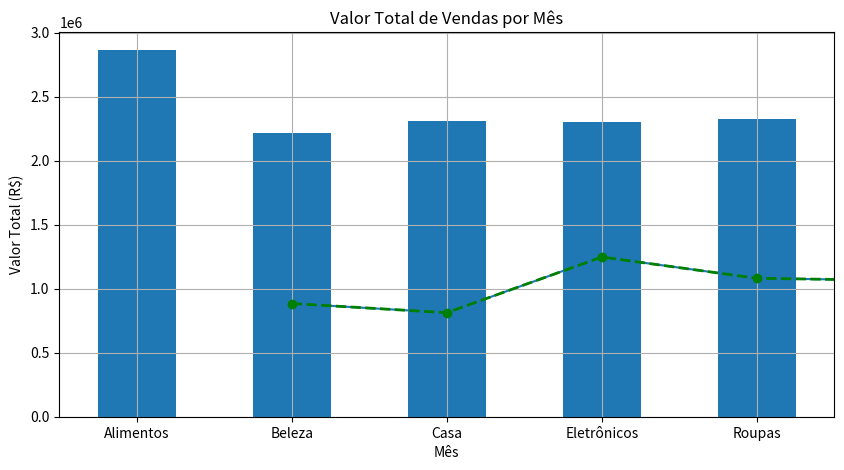

This chart was generated by the following Python code:
# Importando as bibliotecas
import pandas as pd
import numpy as np
import matplotlib.pyplot as plt

# Configurando o matplotlib para mostrar gráficos no notebook
%matplotlib inline

# Para ignorar os avisos desnecessários
import warnings
warnings.filterwarnings('ignore')

# Criando um dataset de exemplo
np.random.seed(42)  # Para garantir reprodutibilidade

# Criando dados de exemplo
datas = pd.date_range(start='2023-01-01', end='2023-12-31', freq='D')
categorias = ['Eletrônicos', 'Roupas', 'Alimentos', 'Casa', 'Beleza']
produtos = {
    'Eletrônicos': ['Smartphone', 'Laptop', 'Tablet', 'Fones de ouvido', 'Smart TV'],
    'Roupas': ['Camiseta', 'Calça', 'Vestido', 'Sapato', 'Jaqueta'],
    'Alimentos': ['Arroz', 'Feijão', 'Óleo', 'Açúcar', 'Café'],
    'Casa': ['Sofá', 'Mesa', 'Cadeira', 'Cama', 'Armário'],
    'Beleza': ['Shampoo', 'Condicionador', 'Sabonete', 'Perfume', 'Hidratante']
}
regioes = ['Norte', 'Nordeste', 'Centro-Oeste', 'Sudeste', 'Sul']
estados = {
    'Norte': ['AM', 'PA', 'RO', 'RR', 'AC'],
    'Nordeste': ['BA', 'PE', 'CE', 'MA', 'PB'],
    'Centro-Oeste': ['DF', 'GO', 'MT', 'MS'],
    'Sudeste': ['SP', 'RJ', 'MG', 'ES'],
    'Sul': ['PR', 'SC', 'RS']
}
canais = ['Online', 'Loja Física', 'Aplicativo', 'Telefone']

# Gerando 1000 registros aleatórios
n_registros = 1000
data_vendas = []

for _ in range(n_registros):
    data = np.random.choice(datas)
    categoria = np.random.choice(categorias)
    produto = np.random.choice(produtos[categoria])
    regiao = np.random.choice(regioes)
    estado = np.random.choice(estados[regiao])
    canal = np.random.choice(canais)
    valor = round(np.random.uniform(10, 5000), 2)  # Valor entre R$10 e R$5000
    quantidade = np.random.randint(1, 10)  # Entre 1 e 9 itens
    avaliacao = np.random.randint(1, 6)  # Avaliação de 1 a 5 estrelas
    
    data_vendas.append({
        'data': data,
        'categoria': categoria,
        'produto': produto,
        'regiao': regiao,
        'estado': estado,
        'canal_venda': canal,
        'valor_venda': valor,
        'quantidade': quantidade,
        'avaliacao': avaliacao
    })

# Criando o DataFrame
df_vendas = pd.DataFrame(data_vendas)
df_vendas['data'] = df_vendas['data'].astype('object')

# Salvando como CSV para uso futuro
df_vendas.to_csv('dados_vendas.csv', index=False)

# Visualizando as primeiras linhas
df_vendas.head()

# Visualizando as primeiras linhas com head()
print("Primeiras 5 linhas do DataFrame:")
df_vendas.head()

# Visualizando as últimas linhas com tail()
print("Últimas 5 linhas do DataFrame:")
df_vendas.tail()

# Verificando o formato do DataFrame (linhas, colunas) com shape
print(f"Formato do DataFrame: {df_vendas.shape}")
print(f"Número de linhas: {df_vendas.shape[0]}")
print(f"Número de colunas: {df_vendas.shape[1]}")

print("Nomes das colunas:")
print(df_vendas.columns.tolist())

# Verificando informações sobre o DataFrame com info()
print("Informações do DataFrame:")
df_vendas.info()

# Estatísticas descritivas com describe()
print("Estatísticas descritivas:")
df_vendas.describe()

# Contagem de valores únicos com nunique()
print("Número de valores únicos em cada coluna:")
df_vendas.nunique()

# Verificando valores únicos em uma coluna categórica
print("Categorias únicas:")
df_vendas['categoria'].unique()

# Contando ocorrências de cada valor
print("Contagem de cada categoria:")
df_vendas['categoria'].value_counts()

print("Valores nulos em cada coluna:")
df_vendas.isnull().sum()

# SEU CÓDIGO AQUI

# SEU CÓDIGO AQUI

# SEU CÓDIGO AQUI

# SEU CÓDIGO AQUI

# SEU CÓDIGO AQUI

# Selecionando uma única coluna (retorna uma Series)
valores_venda = df_vendas['valor_venda']
print("Primeiros 5 valores da coluna 'valor_venda':")
valores_venda.head()

print(f"Tipo de dados: {type(valores_venda)}")

# Selecionando múltiplas colunas (retorna um DataFrame)
selecao = df_vendas[['produto', 'valor_venda', 'quantidade']]

print("Primeiras 5 linhas das colunas selecionadas:")
selecao.head()

print(f"Tipo de dados: {type(selecao)}")

# Filtragem básica: vendas com valor acima de 1000
vendas_altas = df_vendas[df_vendas['valor_venda'] > 1000]
print(f"Número de vendas com valor acima de R$1000: {len(vendas_altas)}")

print("Primeiras 5 vendas com valor acima de R$1000:")
vendas_altas.head()

# Filtrando com múltiplas condições usando operadores lógicos & (AND) e | (OR)

# Vendas de Eletrônicos na região Sul
vendas_eletronicos_sul = df_vendas[(df_vendas['categoria'] == 'Eletrônicos') & 
                                   (df_vendas['regiao'] == 'Sul')]
print(f"Número de vendas de Eletrônicos na região Sul: {len(vendas_eletronicos_sul)}")

print("Primeiras 5 vendas de Eletrônicos na região Sul:")
vendas_eletronicos_sul.head()

# Filtrando com OR lógico

# Vendas muito altas (>3000) ou com avaliação máxima (5)
vendas_premium = df_vendas[(df_vendas['valor_venda'] > 3000) | 
                          (df_vendas['avaliacao'] == 5)]

print(f"Número de vendas premium: {len(vendas_premium)}")

print("Primeiras 5 vendas premium:")
vendas_premium.head()

# Usando isin() para filtrar com uma lista de valores

# Vendas nas regiões Sul e Sudeste
regioes_sul_sudeste = ['Sul', 'Sudeste']
vendas_sul_sudeste = df_vendas[df_vendas['regiao'].isin(regioes_sul_sudeste)]

print(f"Número de vendas nas regiões Sul e Sudeste: {len(vendas_sul_sudeste)}")

print("Primeiras 5 vendas nas regiões Sul e Sudeste:")
vendas_sul_sudeste.head()

# Usando between() para filtrar valores em um intervalo

# Vendas com valor entre 1000 e 2000
vendas_1000_2000 = df_vendas[df_vendas['valor_venda'].between(1000, 2000)]

print(f"Número de vendas entre R$1000 e R$2000: {len(vendas_1000_2000)}")

print("Primeiras 5 vendas entre R$1000 e R$2000:")
vendas_1000_2000.head()

# SEU CÓDIGO AQUI

# SEU CÓDIGO AQUI

# SEU CÓDIGO AQUI

# SEU CÓDIGO AQUI

# SEU CÓDIGO AQUI

# Ordenando por uma coluna em ordem crescente (padrão)
df_ordenado_crescente = df_vendas.sort_values('valor_venda')

print("5 vendas com os menores valores:")
df_ordenado_crescente.head()

# Ordenando por uma coluna em ordem decrescente
df_ordenado_decrescente = df_vendas.sort_values('valor_venda', ascending=False)

print("5 vendas com os maiores valores:")
df_ordenado_decrescente.head()

# Ordenando por múltiplas colunas

# Primeiro por categoria (A-Z) e depois por valor_venda (maior para menor)
df_ordenado_multi = df_vendas.sort_values(['categoria', 'valor_venda'], 
                                         ascending=[True, False])

print("Ordenação por categoria e depois por valor (decrescente):")
df_ordenado_multi.head(10)

# Definindo uma coluna como índice
df_indexado = df_vendas.set_index('data')

print("DataFrame com 'data' como índice:")
df_indexado.head()

# Resetando o índice para voltar ao formato original
df_reset = df_indexado.reset_index()

print("DataFrame após reset do índice:")
df_reset.head()

# Acessando dados através do índice
# (Importante: assumindo que 'data' ainda é o índice)
print("Vendas em uma data específica:")
try:
    data_exemplo = df_indexado.index[0]  # Pegando a primeira data como exemplo
    print(f"Vendas em {data_exemplo}:")
    display(df_indexado.loc[data_exemplo])
except:
    print("Certifique-se de que o DataFrame está indexado por 'data'")

# SEU CÓDIGO AQUI

# SEU CÓDIGO AQUI

# SEU CÓDIGO AQUI

# SEU CÓDIGO AQUI

# SEU CÓDIGO AQUI

# Calculando a média (mean) de uma coluna
media_valor = df_vendas['valor_venda'].mean()
print(f"Valor médio de venda: R${media_valor:.2f}")

# Calculando a soma (sum) de uma coluna
total_vendas = df_vendas['valor_venda'].sum()
print(f"Valor total de vendas: R${total_vendas:.2f}")

# Calculando o mínimo (min) e máximo (max)
min_valor = df_vendas['valor_venda'].min()
max_valor = df_vendas['valor_venda'].max()

print(f"Menor valor de venda: R${min_valor:.2f}")
print(f"Maior valor de venda: R${max_valor:.2f}")

# Calculando a mediana (median / 50º percentil)
mediana_valor = df_vendas['valor_venda'].median()
print(f"Valor mediano de venda: R${mediana_valor:.2f}")

# Calculando outros percentis
percentil_25 = df_vendas['valor_venda'].quantile(0.25)
percentil_75 = df_vendas['valor_venda'].quantile(0.75)

print(f"25º percentil do valor de venda: R${percentil_25:.2f}")
print(f"75º percentil do valor de venda: R${percentil_75:.2f}")

# Calculando o desvio padrão (std) e variância (var)
desvio_padrao = df_vendas['valor_venda'].std()
variancia = df_vendas['valor_venda'].var()

print(f"Desvio padrão do valor de venda: R${desvio_padrao:.2f}")
print(f"Variância do valor de venda: R${variancia:.2f}")

# Calculando a média por categoria
media_por_categoria = df_vendas.groupby('categoria')['valor_venda'].mean()

print("Valor médio de venda por categoria:")
media_por_categoria

# Calculando múltiplas estatísticas por categoria
stats_por_categoria = df_vendas.groupby('categoria')['valor_venda'].agg(['count', 'mean', 'min', 'max'])

print("Estatísticas por categoria:")
stats_por_categoria

# Renomeando as colunas para melhor legibilidade
stats_por_categoria.columns = ['Contagem', 'Média', 'Mínimo', 'Máximo']

print("Estatísticas por categoria (colunas renomeadas):")
stats_por_categoria

# SEU CÓDIGO AQUI

# SEU CÓDIGO AQUI

# SEU CÓDIGO AQUI

# SEU CÓDIGO AQUI

# SEU CÓDIGO AQUI

# Exemplo básico: agrupando por categoria e calculando a média de valor_venda
media_por_categoria = df_vendas.groupby('categoria')['valor_venda'].mean()
print("Valor médio de venda por categoria:")
media_por_categoria

# Visualizando o tipo de dados retornado
print(f"Tipo de dados: {type(media_por_categoria)}")

# Contagem de vendas por região
contagem_por_regiao = df_vendas.groupby('regiao')['valor_venda'].count()

print("Número de vendas por região:")
contagem_por_regiao

# Soma do valor de vendas por região
soma_por_regiao = df_vendas.groupby('regiao')['valor_venda'].sum()

print("Valor total de vendas por região:")
soma_por_regiao

# Calculando múltiplas estatísticas simultaneamente
stats_por_regiao = df_vendas.groupby('regiao')['valor_venda'].agg(['count', 'sum', 'mean', 'min', 'max'])

print("Estatísticas completas por região:")
stats_por_regiao

# Agrupando por região e categoria
vendas_regiao_categoria = df_vendas.groupby(['regiao', 'categoria'])['valor_venda'].sum()

print("Total de vendas por região e categoria:")
vendas_regiao_categoria

# Convertendo para um formato mais legível (tabela pivô)
vendas_pivot = vendas_regiao_categoria.unstack()

print("Tabela pivô de vendas por região e categoria:")
vendas_pivot

# Aplicando diferentes funções a diferentes colunas
agg_multiplas_colunas = df_vendas.groupby('categoria').agg({
    'valor_venda': ['sum', 'mean'],
    'quantidade': ['sum', 'mean'],
    'avaliacao': 'mean'
})

print("Agregações múltiplas por categoria:")
agg_multiplas_colunas

# Achatando os níveis de índice das colunas para facilitar o acesso
agg_multiplas_colunas.columns = ['Valor Total', 'Valor Médio', 'Quantidade Total', 'Quantidade Média', 'Avaliação Média']

print("Com colunas renomeadas:")
agg_multiplas_colunas

# SEU CÓDIGO AQUI

# SEU CÓDIGO AQUI

# SEU CÓDIGO AQUI

# SEU CÓDIGO AQUI

# SEU CÓDIGO AQUI

# Verificando o tipo de dado da coluna 'data'
print(f"Tipo de dado da coluna 'data': {df_vendas['data'].dtype}")

# Convertendo a coluna 'data' para datetime
df_vendas['data'] = pd.to_datetime(df_vendas['data'])
print(f"Novo tipo de dado da coluna 'data': {df_vendas['data'].dtype}")

# Extraindo componentes da data
df_vendas['ano'] = df_vendas['data'].dt.year
df_vendas['mes'] = df_vendas['data'].dt.month
df_vendas['dia'] = df_vendas['data'].dt.day
df_vendas['dia_semana'] = df_vendas['data'].dt.day_name()

# Visualizando as novas colunas
print("Primeiras linhas com as novas colunas de data:")
df_vendas[['data', 'ano', 'mes', 'dia', 'dia_semana']].head()

# Criando uma coluna de valor total (valor_venda * quantidade)
df_vendas['valor_total'] = df_vendas['valor_venda'] * df_vendas['quantidade']

# Criando uma coluna de desconto (10% do valor_venda)
df_vendas['desconto'] = df_vendas['valor_venda'] * 0.1

# Criando uma coluna de valor com desconto
df_vendas['valor_com_desconto'] = df_vendas['valor_venda'] - df_vendas['desconto']

# Visualizando as novas colunas
print("Primeiras linhas com as novas colunas calculadas:")
df_vendas[['valor_venda', 'quantidade', 'valor_total', 'desconto', 'valor_com_desconto']].head()

# Definindo uma função para categorizar o valor da venda
def categorizar_valor(valor):
    if valor < 100:
        return 'Baixo'
    elif valor < 1000:
        return 'Médio'
    else:
        return 'Alto'

# Aplicando a função à coluna 'valor_venda' para criar a coluna 'faixa_preco'
df_vendas['faixa_preco'] = df_vendas['valor_venda'].apply(categorizar_valor)
df_vendas[['valor_venda', 'faixa_preco']].head()

# Definindo uma função para categorizar a quantidade
def categorizar_quantidade(qtd):
    if qtd <= 2:
        return 'Pequeno'
    elif qtd <= 5:
        return 'Médio'
    else:
        return 'Grande'

# Aplicando a função à coluna 'quantidade'
df_vendas['tamanho_pedido'] = df_vendas['quantidade'].apply(categorizar_quantidade)
df_vendas[['quantidade', 'tamanho_pedido']].head()

# Visualizando as novas colunas categóricas
print("Primeiras linhas com as novas colunas categóricas:")
df_vendas[['valor_venda', 'faixa_preco', 'quantidade', 'tamanho_pedido']].head()

# Verificando a contagem de cada categoria
print("Contagem por faixa de preço:")
df_vendas['faixa_preco'].value_counts()

print("Contagem por tamanho de pedido:")
df_vendas['tamanho_pedido'].value_counts()

# SEU CÓDIGO AQUI

# SEU CÓDIGO AQUI

# SEU CÓDIGO AQUI

# SEU CÓDIGO AQUI

# SEU CÓDIGO AQUI

# Agrupando vendas por mês
vendas_mensais = df_vendas.groupby('mes')['valor_total'].sum()

# Criando um simples gráfico de linha
vendas_mensais.plot(kind='line') # O parâmetro 'kind' especifica qual tipo de gráfico queremos, nesse caso, linha (line)
plt.title('Valor Total de Vendas por Mês') # Título do gráfico
plt.xlabel('Mês') # Rótulo do eixo x
plt.ylabel('Valor Total (R$)') # Rótulo do eixo y
plt.show()

# Valor total de vendas por categoria
vendas_por_categoria = df_vendas.groupby('categoria')['valor_total'].sum()

# Criando um gráfico de barras simples
vendas_por_categoria.plot(kind='bar')
plt.title('Valor Total de Vendas por Categoria')
plt.xlabel('Categoria')
plt.ylabel('Valor Total (R$)')
plt.show()

# Histograma dos valores de venda
df_vendas['valor_venda'].plot(kind='hist', bins=20)
plt.title('Distribuição dos Valores de Venda')
plt.xlabel('Valor (R$)')
plt.ylabel('Frequência')
plt.show()

# Personalizando um gráfico de linha
vendas_mensais.plot(
    kind='line',
    figsize=(10, 5),   # Tamanho da figura
    color='green',     # Cor da linha
    marker='o',        # Marcador nos pontos
    linestyle='--',    # Estilo da linha
    linewidth=2        # Espessura da linha
)
plt.title('Valor Total de Vendas por Mês')
plt.xlabel('Mês')
plt.ylabel('Valor Total (R$)')
plt.grid(True)
plt.show()

# SEU CÓDIGO AQUI

# SEU CÓDIGO AQUI

# SEU CÓDIGO AQUI

# SEU CÓDIGO AQUI